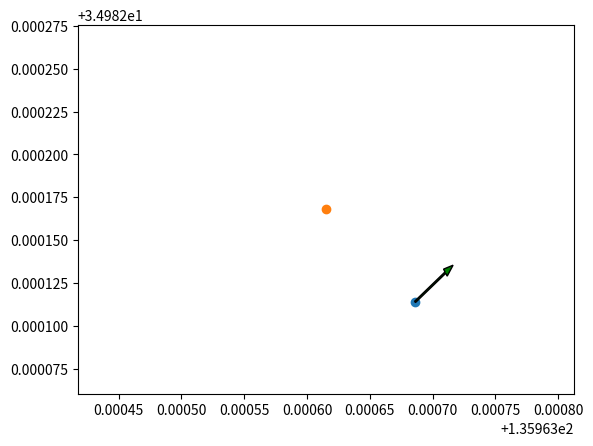

This figure's Python source:
# -*- coding: utf-8 -*-
"""
Created on Thu Oct 24 14:43:13 2019

@author: FujiiChang
"""

import csv
import math
import matplotlib.pyplot as plt
import numpy as np

theta = 34.9820933 # 緯度
earth_R = 6378137 # 地球の半径．WGS84の値を用いる
ey = 360/(2*math.pi*earth_R) # 緯度単位距離. 1mあたりの度数
ex = 360/(2*math.pi*earth_R*math.cos(theta*math.pi/180)) # 経度単位距離. 1mあたりの度数

file = open('state.csv', 'a')
csvWriter = csv.writer(file)
csvWriter.writerow(['longitude', 'latitude', 'yaw'])

def save_state_data(file, lon, lat, yaw):
    csvWriter.writerow([lon, lat, yaw])

def draw_state(theta, current, target, channels):
    c_lon = current[0]
    c_lat = current[1]
    t_lon = target[0]
    t_lat = target[1]

    plt.xlim([t_lon-18*ex, t_lon+18*ex])
    plt.ylim([t_lat-12*ey, t_lat+12*ey])
    plt.scatter([c_lon], [c_lat])
    plt.scatter([t_lon], [t_lat])
    
    forward_point = np.array([c_lon, c_lat+channels[1]])
    lateral_point = np.array([c_lon+channels[0], c_lat])
    synthtic_point = forward_point + lateral_point - current
    
    R = np.array([[math.cos(theta), -math.sin(theta)],
                   [math.sin(theta), math.cos(theta)]])
    T = np.array([[synthtic_point[0]-c_lon],
                  [synthtic_point[1]-c_lat]])
    C = np.array([[c_lon], 
                  [c_lat]])
    
    synthtic_point = R @ T + C
    #plt.scatter([synthtic_point[0]], [synthtic_point[1]], color="green")
    #plt.scatter([lateral_point[0]], [lateral_point[1]], color="blue")
    print(synthtic_point[1][0])
    plt.arrow(c_lon, c_lat, synthtic_point[0][0]-c_lon, synthtic_point[1][0]-c_lat, width=0.000001, head_width=0.000005, fc="green")
    #plt.arrow(c_lon, c_lat, new_point[0][0]-c_lon, new_point[1][0]-c_lat, width=0.000001, head_width=0.000005, fc="red")
    #plt.arrow(c_lon, c_lat, 0, ey*2, width=0.000004, head_width=0.000008, fc="red")
    #plt.arrow(c_lon, c_lat, ex*2, 0, width=0.000004, head_width=0.000008, fc="blue")
    plt.show()
    
if __name__ == "__main__":
    
    current_point = np.array([34.982114, 135.963686])
    target_point = np.array([34.982168, 135.963615])
    theta = math.radians(0)
    
    CH5 = 1720
    CH6 = 1690
    
    channels = np.array([(CH5-1500)*ex/100, (CH6-1500)*ey/100])

    current = np.array([current_point[1], current_point[0]])
    target = np.array([target_point[1], target_point[0]])
    
    save_state_data(file, current[0], current[1], theta)
    draw_state(theta, current, target, channels) 
    
    file.close()
